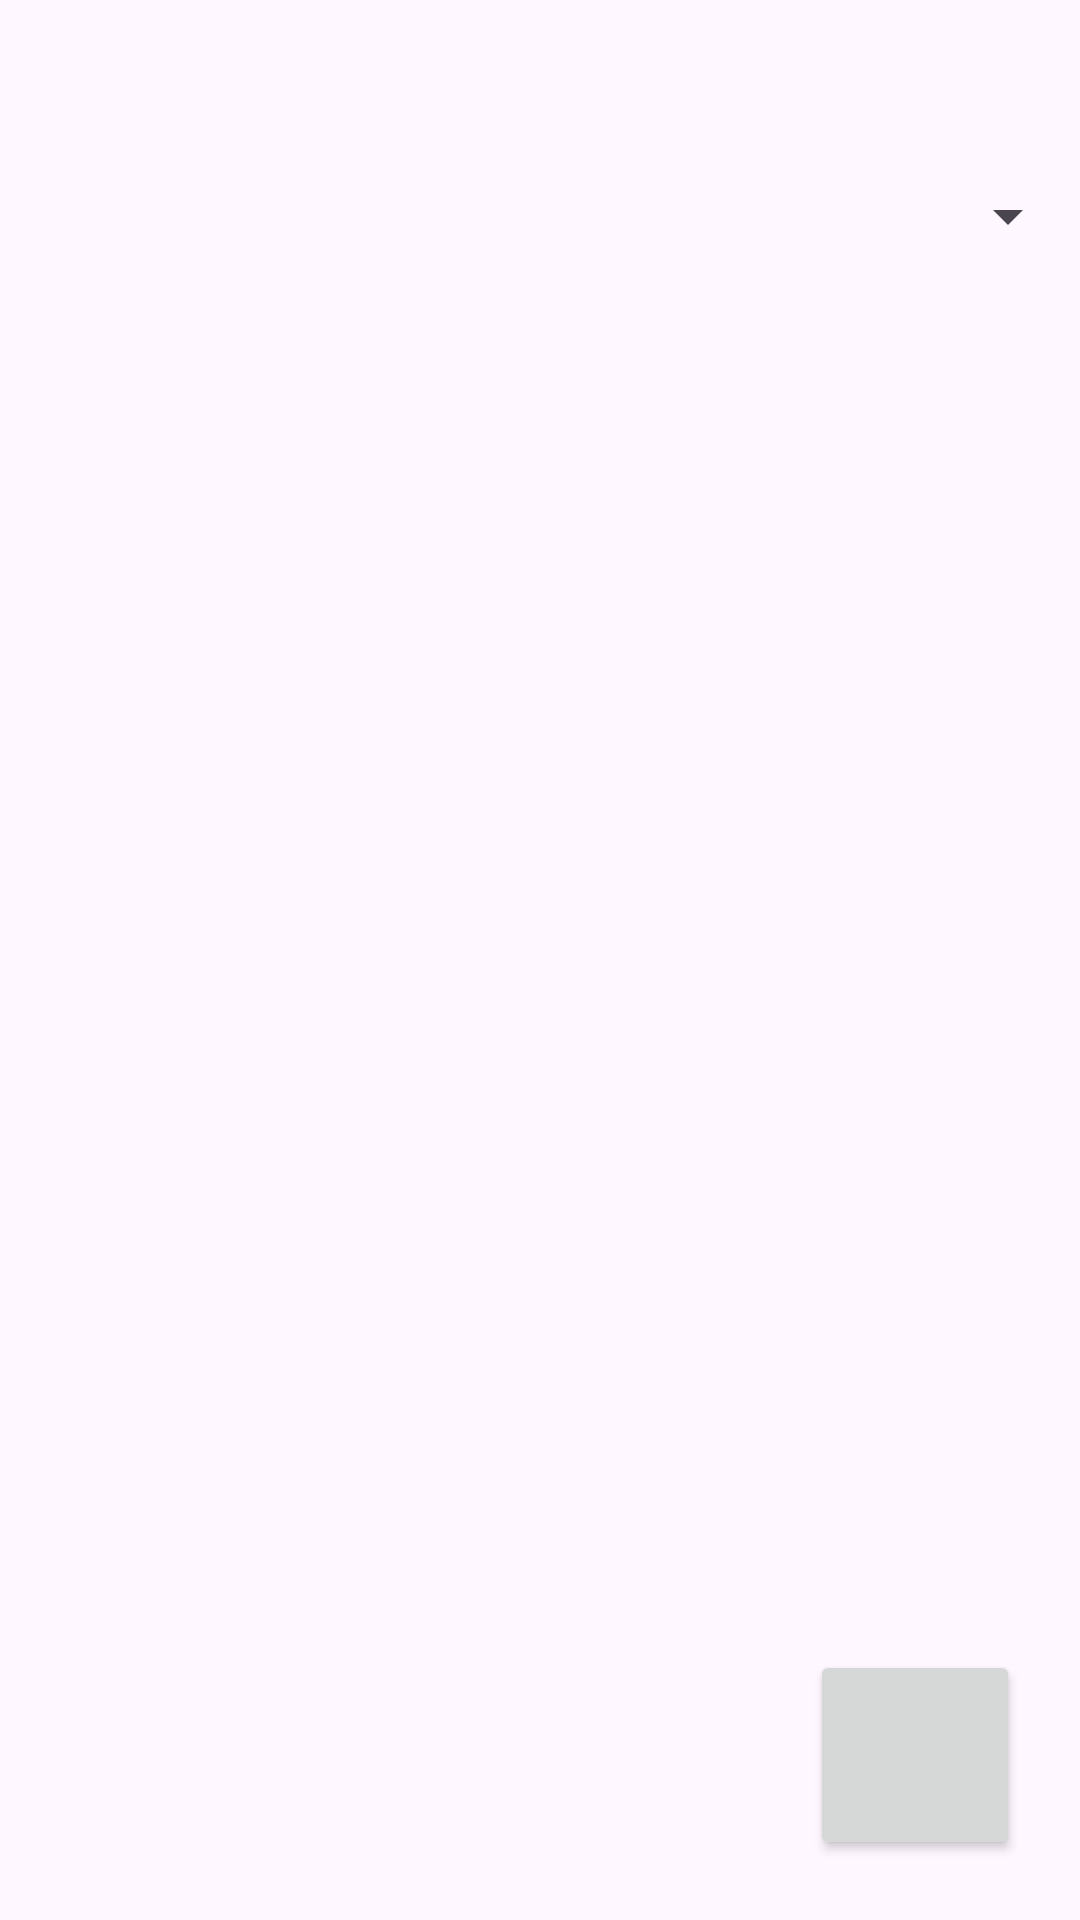

Reconstruct the res/layout file that produces this screen, plus the resources it refers to.
<!-- AndroidManifest.xml: application theme Theme.Fundamentos -->
<!-- res/layout/activity_2_account.xml -->
<?xml version="1.0" encoding="utf-8"?>
<androidx.constraintlayout.widget.ConstraintLayout
    xmlns:android="http://schemas.android.com/apk/res/android"
    xmlns:app="http://schemas.android.com/apk/res-auto"
    xmlns:tools="http://schemas.android.com/tools"
    android:layout_width="match_parent"
    android:layout_height="match_parent">
    <LinearLayout
        android:layout_width="match_parent"
        android:layout_height="match_parent"
        tools:context=".Activity2Account"
        android:orientation="vertical">
        <RelativeLayout
            android:layout_width="match_parent"
            android:layout_height="wrap_content"
            android:layout_weight="0">
            <TextView
                android:id="@+id/title"
                android:layout_width="wrap_content"
                android:layout_height="wrap_content"
                android:textSize="45sp"
                android:layout_centerVertical="true"
                android:layout_centerHorizontal="true"/>
        </RelativeLayout>
        <Spinner
            android:id="@+id/spinner_options"
            android:layout_width="match_parent"
            android:layout_height="wrap_content"
            android:layout_weight="0"
            android:spinnerMode="dropdown"/>
        <ImageView
            android:id="@+id/image_display"
            android:layout_width="match_parent"
            android:layout_height="wrap_content"
            android:layout_weight="1"
            app:srcCompat="@drawable/baseline_person_24"/>
    </LinearLayout>
    <RelativeLayout
        android:layout_width="match_parent"
        android:layout_height="match_parent">
        <Button
            android:id="@+id/button_logout"
            android:layout_width="70dp"
            android:layout_height="70dp"
            android:layout_alignParentEnd="true"
            android:layout_alignParentBottom="true"
            android:layout_marginEnd="20dp"
            android:layout_marginBottom="20dp"
            app:icon="@drawable/baseline_logout_24"/>
    </RelativeLayout>
</androidx.constraintlayout.widget.ConstraintLayout>
<!-- resources referenced by this layout -->
<resources>
  <style name="Theme.Fundamentos" parent="Base.Theme.Fundamentos" />
  <style name="Base.Theme.Fundamentos" parent="Theme.Material3.DayNight.NoActionBar">
          
          
      </style>
</resources>
